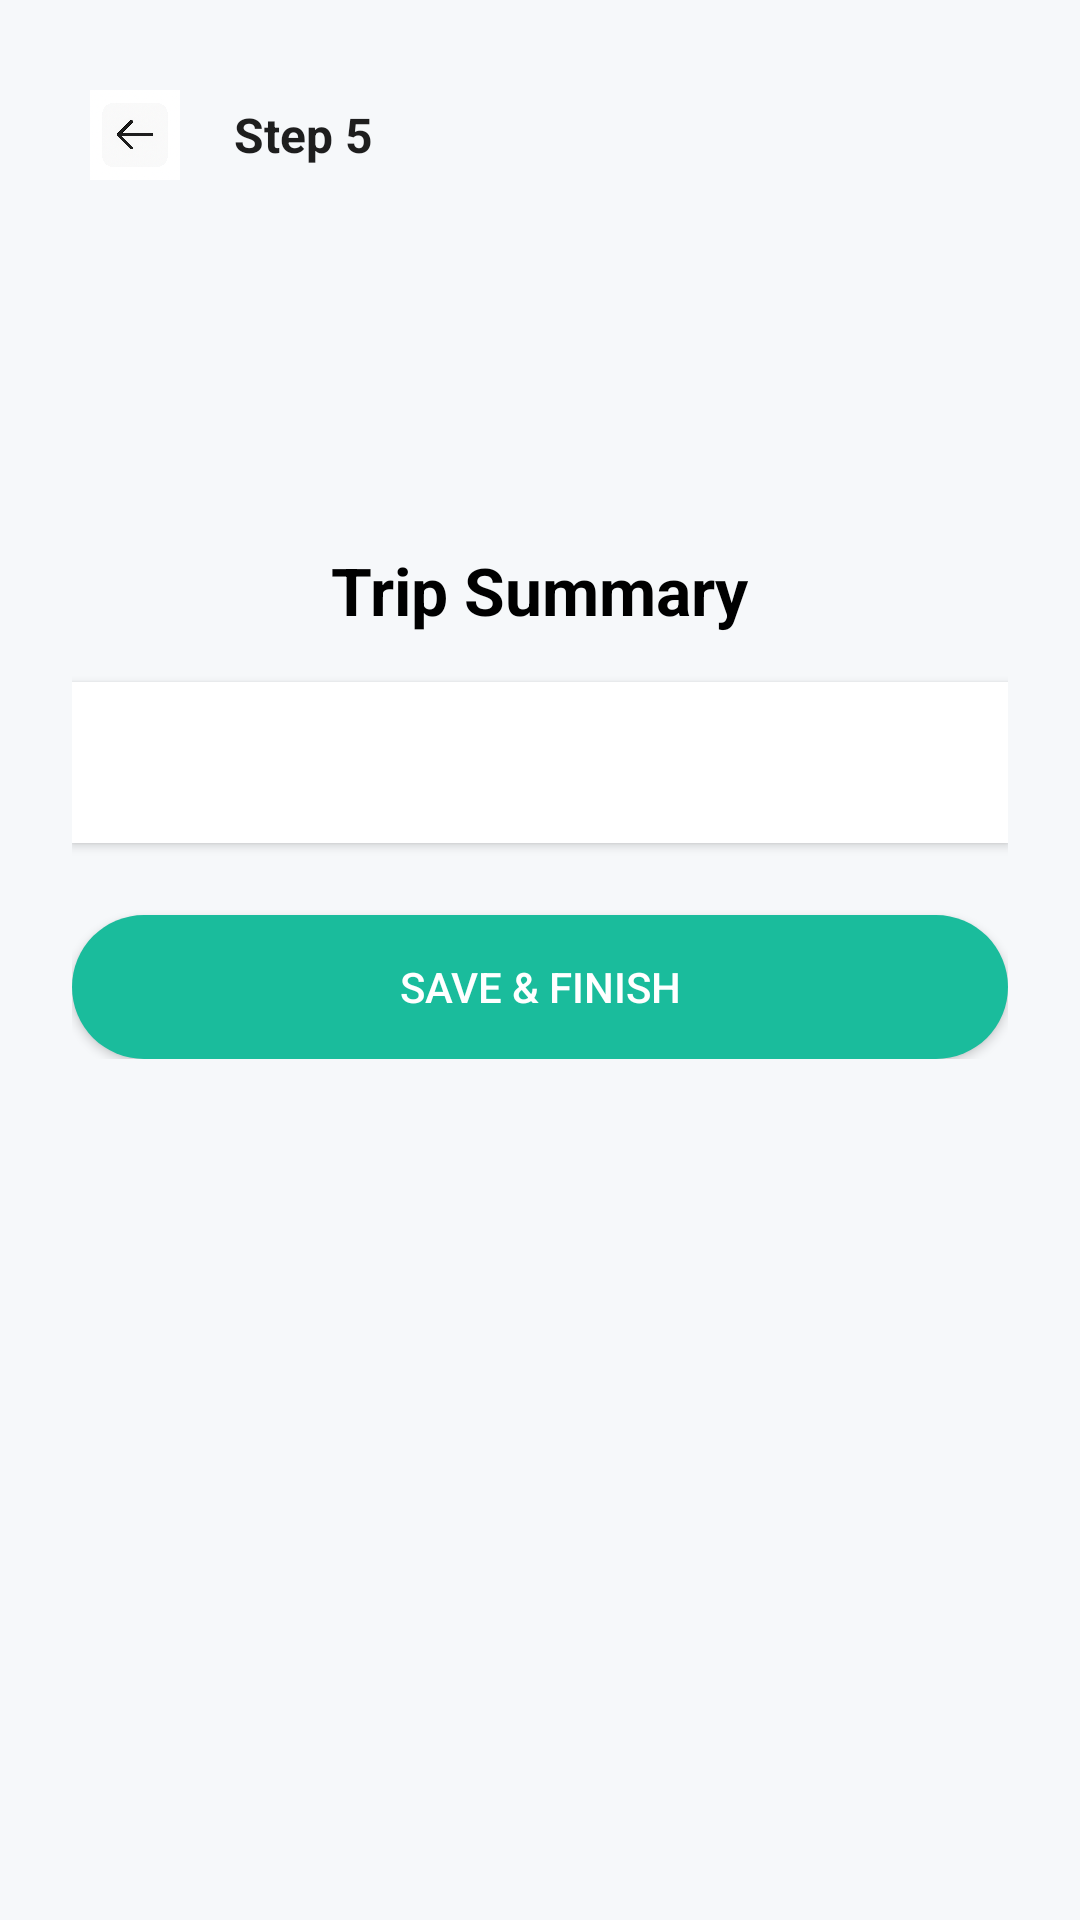

Here is an Android app screen rendered from its layout file. Give the layout XML and the strings, colors and styles it references.
<!-- AndroidManifest.xml: application theme Theme.TravelPlanner -->
<!-- res/layout/activity_summary.xml -->
<?xml version="1.0" encoding="utf-8"?>
<ScrollView xmlns:android="http://schemas.android.com/apk/res/android"
    android:layout_width="match_parent"
    android:layout_height="match_parent"
    android:background="@color/bg">

    <LinearLayout
        android:orientation="vertical"
        android:layout_width="match_parent"
        android:layout_height="wrap_content"
        android:padding="24dp"
        android:gravity="center_horizontal">

        
        <LinearLayout
            android:layout_width="match_parent"
            android:layout_height="wrap_content"
            android:orientation="horizontal"
            android:gravity="center_vertical">

            <ImageView
                android:id="@+id/btnBack"
                android:layout_width="42dp"
                android:layout_height="42dp"
                android:src="@drawable/ic_arrow_back"
                android:contentDescription="Back"
                android:padding="6dp" />

            <TextView
                android:layout_width="wrap_content"
                android:layout_height="wrap_content"
                android:text="Step 5"
                android:textStyle="bold"
                android:textSize="16sp"
                android:textColor="@color/textPrimary"
                android:layout_marginStart="12dp" />
        </LinearLayout>

        
        <ImageView
            android:id="@+id/logoImage"
            android:layout_width="100dp"
            android:layout_height="100dp"
            android:layout_marginBottom="16dp"
            android:src="@drawable/tp_logo"
            android:contentDescription="Travel Planner Logo" />

        <TextView
            android:id="@+id/summaryTitle"
            android:layout_width="wrap_content"
            android:layout_height="wrap_content"
            android:text="Trip Summary"
            android:textSize="22sp"
            android:textStyle="bold"
            android:textColor="@color/black"
            android:layout_marginBottom="16dp" />

        <TextView
            android:id="@+id/summaryText"
            android:layout_width="match_parent"
            android:layout_height="wrap_content"
            android:textSize="16sp"
            android:padding="16dp"
            android:background="@color/white"
            android:elevation="2dp"
            android:layout_marginBottom="24dp" />

        <Button
            android:id="@+id/btnFinish"
            android:layout_width="match_parent"
            android:layout_height="wrap_content"
            android:text="Save &amp; Finish"
            android:backgroundTint="@color/teal_green"
            android:background="@drawable/rounded_button"
            android:textColor="@color/white"/>

    </LinearLayout>
</ScrollView>
<!-- resources referenced by this layout -->
<resources>
  <color name="bg">#F6F8FA</color>
  <color name="black">#000000</color>
  <color name="teal_green">#1ABC9C</color>
  <color name="textPrimary">#1E1E1E</color>
  <color name="white">#FFFFFF</color>
  <!-- drawable ic_arrow_back: png bitmap (drawable, 758378 bytes) -->
  <!-- drawable rounded_button (drawable) -->
  <shape xmlns:android="http://schemas.android.com/apk/res/android"
      android:shape="rectangle">
      <solid android:color="@color/teal_green" />
      <corners android:radius="50dp" />
  </shape>
  <style name="Theme.TravelPlanner" parent="Theme.MaterialComponents.DayNight.NoActionBar">
          <item name="colorPrimary">@color/purple_500</item>
          <item name="colorPrimaryVariant">@color/purple_700</item>
          <item name="colorOnPrimary">@color/white</item>
          <item name="android:statusBarColor">@color/purple_700</item>
      </style>
  <color name="purple_500">#1ABC9C</color>
  <color name="purple_700">#20756B</color>
</resources>
